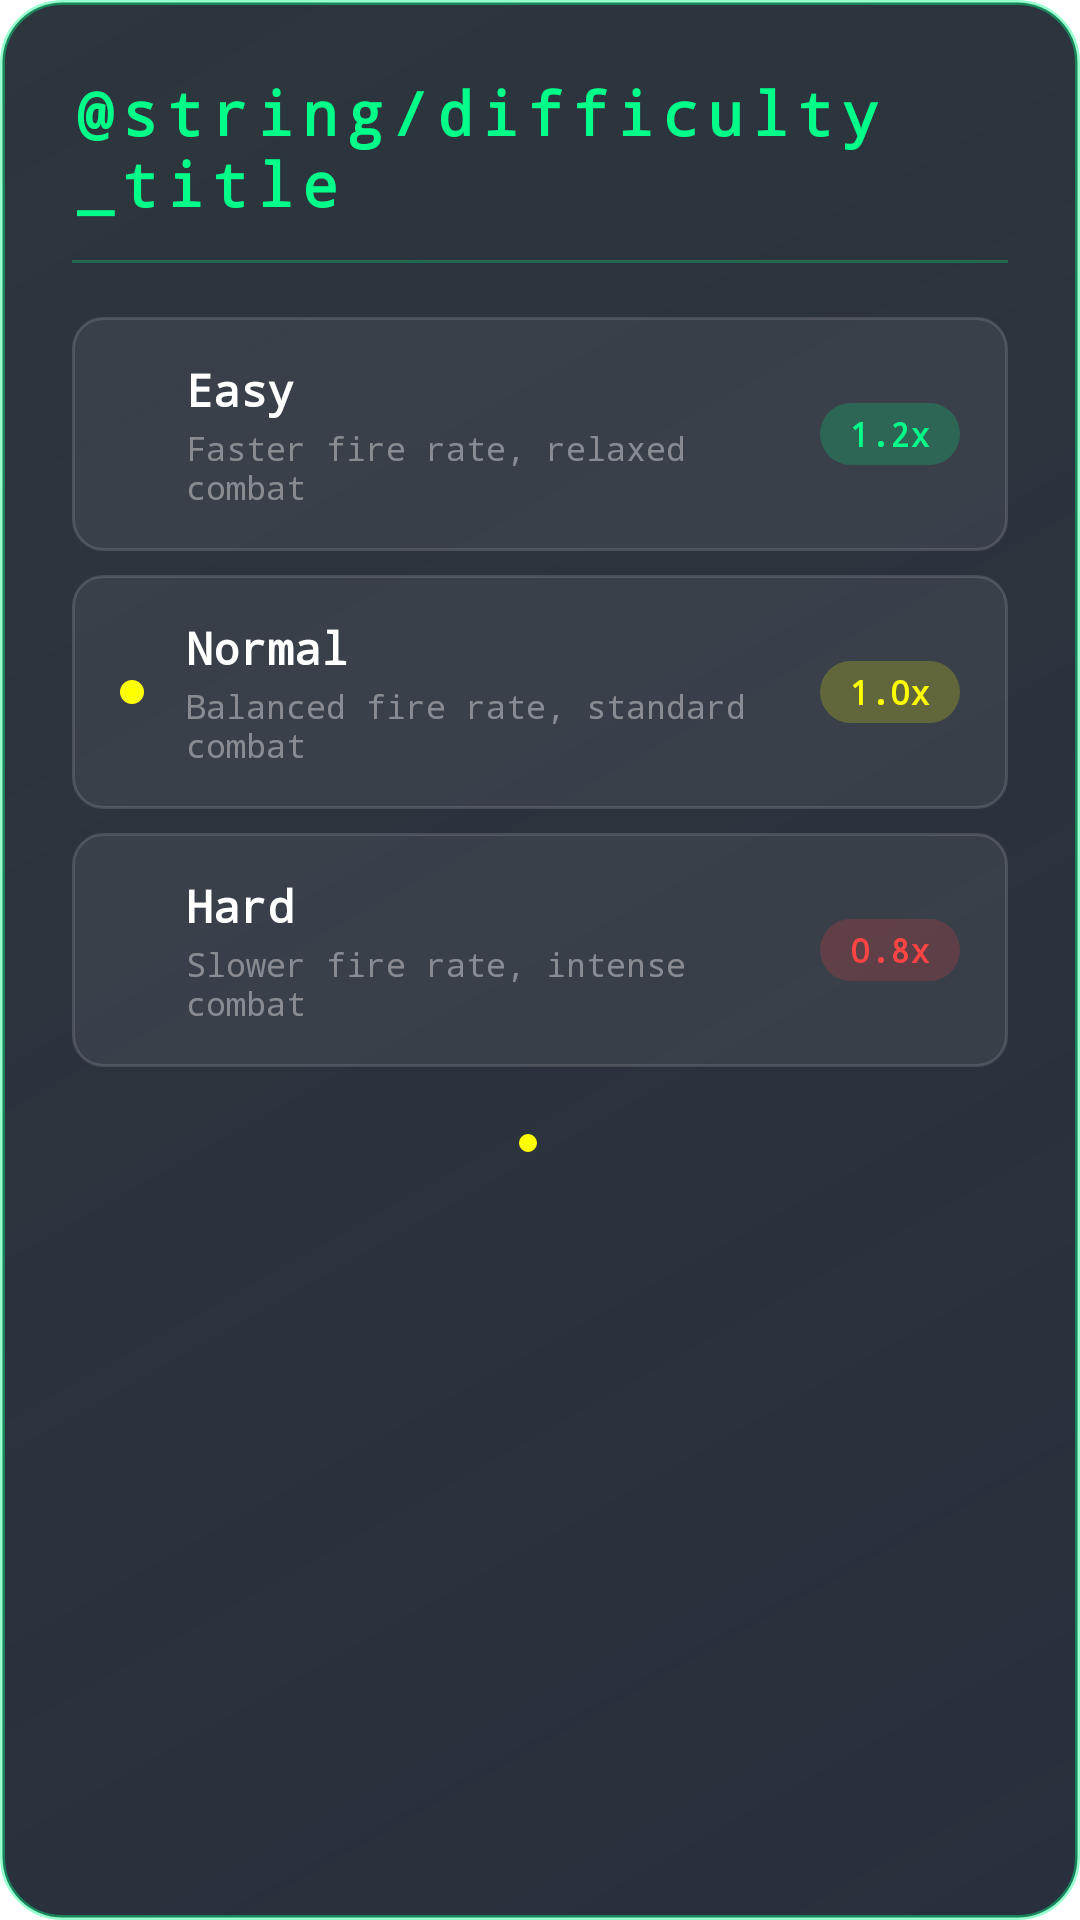

Android layout source for this screen:
<!-- AndroidManifest.xml: application theme TransparentTheme -->
<!-- res/layout/dialog_difficulty.xml -->
<?xml version="1.0" encoding="utf-8"?>
<LinearLayout xmlns:android="http://schemas.android.com/apk/res/android"
    android:layout_width="match_parent"
    android:layout_height="wrap_content"
    android:background="@drawable/dialog_background"
    android:orientation="vertical"
    android:paddingHorizontal="24dp"
    android:paddingTop="24dp"
    android:paddingBottom="20dp">

    
    <TextView
        android:layout_width="wrap_content"
        android:layout_height="wrap_content"
        android:letterSpacing="0.15"
        android:text="@string/difficulty_title"
        android:textColor="#00FF88"
        android:textSize="20sp"
        android:textStyle="bold"
        android:typeface="monospace" />

    <View
        android:layout_width="match_parent"
        android:layout_height="1dp"
        android:layout_marginTop="12dp"
        android:layout_marginBottom="18dp"
        android:background="#4400FF88" />

    
    <LinearLayout
        android:id="@+id/option_easy"
        android:layout_width="match_parent"
        android:layout_height="wrap_content"
        android:background="@drawable/difficulty_option_bg"
        android:gravity="center_vertical"
        android:orientation="horizontal"
        android:paddingHorizontal="16dp"
        android:paddingVertical="14dp">

        <View
            android:id="@+id/indicator_easy"
            android:layout_width="8dp"
            android:layout_height="8dp"
            android:background="@drawable/difficulty_indicator_easy" />

        <LinearLayout
            android:layout_width="0dp"
            android:layout_height="wrap_content"
            android:layout_marginStart="14dp"
            android:layout_weight="1"
            android:orientation="vertical">

            <TextView
                android:layout_width="wrap_content"
                android:layout_height="wrap_content"
                android:text="@string/difficulty_easy"
                android:textColor="#FFFFFF"
                android:textSize="15sp"
                android:textStyle="bold"
                android:typeface="monospace" />

            <TextView
                android:layout_width="wrap_content"
                android:layout_height="wrap_content"
                android:layout_marginTop="2dp"
                android:text="@string/difficulty_easy_desc"
                android:textColor="#66FFFFFF"
                android:textSize="11sp"
                android:typeface="monospace" />
        </LinearLayout>

        <TextView
            android:id="@+id/badge_easy"
            android:layout_width="wrap_content"
            android:layout_height="wrap_content"
            android:background="@drawable/badge_easy"
            android:paddingHorizontal="10dp"
            android:paddingVertical="3dp"
            android:text="1.2x"
            android:textColor="#00FF88"
            android:textSize="11sp"
            android:textStyle="bold"
            android:typeface="monospace" />
    </LinearLayout>

    
    <LinearLayout
        android:id="@+id/option_normal"
        android:layout_width="match_parent"
        android:layout_height="wrap_content"
        android:layout_marginTop="8dp"
        android:background="@drawable/difficulty_option_bg"
        android:gravity="center_vertical"
        android:orientation="horizontal"
        android:paddingHorizontal="16dp"
        android:paddingVertical="14dp">

        <View
            android:id="@+id/indicator_normal"
            android:layout_width="8dp"
            android:layout_height="8dp"
            android:background="@drawable/difficulty_indicator_normal" />

        <LinearLayout
            android:layout_width="0dp"
            android:layout_height="wrap_content"
            android:layout_marginStart="14dp"
            android:layout_weight="1"
            android:orientation="vertical">

            <TextView
                android:layout_width="wrap_content"
                android:layout_height="wrap_content"
                android:text="@string/difficulty_normal"
                android:textColor="#FFFFFF"
                android:textSize="15sp"
                android:textStyle="bold"
                android:typeface="monospace" />

            <TextView
                android:layout_width="wrap_content"
                android:layout_height="wrap_content"
                android:layout_marginTop="2dp"
                android:text="@string/difficulty_normal_desc"
                android:textColor="#66FFFFFF"
                android:textSize="11sp"
                android:typeface="monospace" />
        </LinearLayout>

        <TextView
            android:id="@+id/badge_normal"
            android:layout_width="wrap_content"
            android:layout_height="wrap_content"
            android:background="@drawable/badge_normal"
            android:paddingHorizontal="10dp"
            android:paddingVertical="3dp"
            android:text="1.0x"
            android:textColor="#FFFF00"
            android:textSize="11sp"
            android:textStyle="bold"
            android:typeface="monospace" />
    </LinearLayout>

    
    <LinearLayout
        android:id="@+id/option_hard"
        android:layout_width="match_parent"
        android:layout_height="wrap_content"
        android:layout_marginTop="8dp"
        android:background="@drawable/difficulty_option_bg"
        android:gravity="center_vertical"
        android:orientation="horizontal"
        android:paddingHorizontal="16dp"
        android:paddingVertical="14dp">

        <View
            android:id="@+id/indicator_hard"
            android:layout_width="8dp"
            android:layout_height="8dp"
            android:background="@drawable/difficulty_indicator_hard" />

        <LinearLayout
            android:layout_width="0dp"
            android:layout_height="wrap_content"
            android:layout_marginStart="14dp"
            android:layout_weight="1"
            android:orientation="vertical">

            <TextView
                android:layout_width="wrap_content"
                android:layout_height="wrap_content"
                android:text="@string/difficulty_hard"
                android:textColor="#FFFFFF"
                android:textSize="15sp"
                android:textStyle="bold"
                android:typeface="monospace" />

            <TextView
                android:layout_width="wrap_content"
                android:layout_height="wrap_content"
                android:layout_marginTop="2dp"
                android:text="@string/difficulty_hard_desc"
                android:textColor="#66FFFFFF"
                android:textSize="11sp"
                android:typeface="monospace" />
        </LinearLayout>

        <TextView
            android:id="@+id/badge_hard"
            android:layout_width="wrap_content"
            android:layout_height="wrap_content"
            android:background="@drawable/badge_hard"
            android:paddingHorizontal="10dp"
            android:paddingVertical="3dp"
            android:text="0.8x"
            android:textColor="#FF4444"
            android:textSize="11sp"
            android:textStyle="bold"
            android:typeface="monospace" />
    </LinearLayout>

    
    <LinearLayout
        android:layout_width="match_parent"
        android:layout_height="wrap_content"
        android:layout_marginTop="18dp"
        android:gravity="center"
        android:orientation="horizontal">

        <View
            android:id="@+id/current_indicator_dot"
            android:layout_width="6dp"
            android:layout_height="6dp"
            android:background="@drawable/difficulty_indicator_normal" />

        <TextView
            android:id="@+id/current_selection_label"
            android:layout_width="wrap_content"
            android:layout_height="wrap_content"
            android:layout_marginStart="8dp"
            android:letterSpacing="0.1"
            android:textColor="#88FFFFFF"
            android:textSize="11sp"
            android:typeface="monospace" />
    </LinearLayout>
</LinearLayout>
<!-- resources referenced by this layout -->
<resources>
  <!-- drawable badge_easy (drawable) -->
  <?xml version="1.0" encoding="utf-8"?>
  <shape xmlns:android="http://schemas.android.com/apk/res/android"
      android:shape="rectangle">
      <solid android:color="#3300FF88" />
      <corners android:radius="12dp" />
  </shape>
  <!-- drawable badge_hard (drawable) -->
  <?xml version="1.0" encoding="utf-8"?>
  <shape xmlns:android="http://schemas.android.com/apk/res/android"
      android:shape="rectangle">
      <solid android:color="#33FF4444" />
      <corners android:radius="12dp" />
  </shape>
  <!-- drawable badge_normal (drawable) -->
  <?xml version="1.0" encoding="utf-8"?>
  <shape xmlns:android="http://schemas.android.com/apk/res/android"
      android:shape="rectangle">
      <solid android:color="#33FFFF00" />
      <corners android:radius="12dp" />
  </shape>
  <!-- drawable dialog_background (drawable) -->
  <?xml version="1.0" encoding="utf-8"?>
  <shape xmlns:android="http://schemas.android.com/apk/res/android"
      android:shape="rectangle">
      <gradient
          android:angle="135"
          android:endColor="#E4141D26"
          android:startColor="#F11C2432" />
      <stroke
          android:width="1.5dp"
          android:color="#6600FF88" />
      <corners android:radius="20dp" />
  </shape>
  <!-- drawable difficulty_indicator_normal (drawable) -->
  <?xml version="1.0" encoding="utf-8"?>
  <shape xmlns:android="http://schemas.android.com/apk/res/android"
      android:shape="oval">
      <solid android:color="#FFFF00" />
      <size
          android:width="8dp"
          android:height="8dp" />
  </shape>
  <!-- drawable difficulty_option_bg (drawable) -->
  <?xml version="1.0" encoding="utf-8"?>
  <selector xmlns:android="http://schemas.android.com/apk/res/android">
      <item android:state_selected="true">
          <shape android:shape="rectangle">
              <solid android:color="#2200FF88" />
              <stroke
                  android:width="1.5dp"
                  android:color="#AA00FF88" />
              <corners android:radius="10dp" />
          </shape>
      </item>
      <item android:state_pressed="true">
          <shape android:shape="rectangle">
              <solid android:color="#15FFFFFF" />
              <stroke
                  android:width="1dp"
                  android:color="#4400FF88" />
              <corners android:radius="10dp" />
          </shape>
      </item>
      <item>
          <shape android:shape="rectangle">
              <solid android:color="#10FFFFFF" />
              <stroke
                  android:width="1dp"
                  android:color="#22FFFFFF" />
              <corners android:radius="10dp" />
          </shape>
      </item>
  </selector>
  <string name="difficulty_easy">Easy</string>
  <string name="difficulty_easy_desc">Faster fire rate, relaxed combat</string>
  <string name="difficulty_hard">Hard</string>
  <string name="difficulty_hard_desc">Slower fire rate, intense combat</string>
  <string name="difficulty_normal">Normal</string>
  <string name="difficulty_normal_desc">Balanced fire rate, standard combat</string>
  <style name="TransparentTheme" parent="Theme.AppCompat.Light.NoActionBar">
          <item name="colorPrimaryDark">@color/transparent</item>
          <item name="homeAsUpIndicator">@drawable/ic_header_back</item>
          <item name="android:windowBackground">@color/transparent</item>
          <item name="android:windowIsTranslucent">true</item>
          <item name="android:windowAnimationStyle">@android:style/Animation.Translucent</item>
      </style>
  <color name="transparent">#00000000</color>
</resources>
